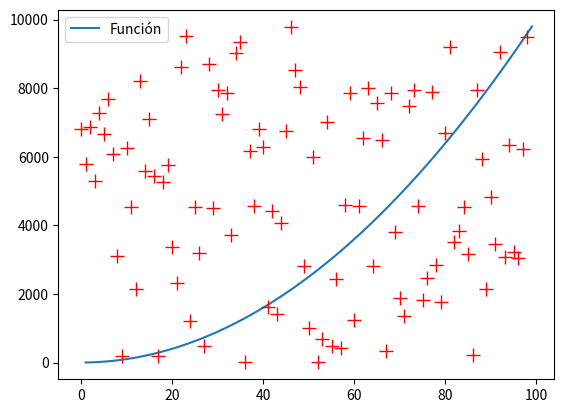

Reproduce this figure in Python.

"""
generar random entre a y b
pillar el punto maximo

ver que porcentaje de ese area esta debajo de la funcion.
disparar puntos aleatorios entre a y b y entre min y maximo

la proporcion de puntos que caigan por debajo de la función será la proporcion de debajo de la función
(y generda menor de f(x) )
"""
#https://es.stackoverflow.com/questions/139223/se-puede-pasar-una-funci%C3%B3n-como-par%C3%A1metro-en-python

import time 
import numpy as np
import sys
import matplotlib.pyplot as plt

def funcion (x):
    
    a = 1
    b = 0
    c = 0
    
    #x = np.arange(-10, 10, 0.1)
    return ((a * x) ** 2) + (b * x) + c
    #return x*2

def pintaFun(puntosX, puntosFx, combined): 
    # Plot the data
    print(puntosFx)
    plt.plot(puntosX,puntosFx,  label='Función') 
    plt.plot(combined, color='red',lw=0,marker='+',markersize=10)
    # Add a legend
    plt.legend()

    # Show the plot
    plt.show()

def integra_mc(fun, a, b, num_puntos=10000):
    
    """
    sizes = np.linspace(a,b, num_puntos) 
   
    for size in sizes: 
        puntosX = np.random.randint(a, b, int(size)) #np.random.uniform(1, 100, int(size)) 
    """ 
    
    #generar coordenadas X entre a y b
    #puntosX = np.random.randint(a,b,size=num_puntos)
    puntosX = np.arange(a, b, 1)
    print(puntosX)

    #crea las Y de f(x)
    puntosFx = fun(puntosX)

    print(puntosFx)
    #obtiene minimo y maximo de f(x)
    min = 0 #np.amin(puntosFx)
    max = np.amax(puntosFx)
    print("[INFO] Minimo: "+ str(min) + " / Maximo: "+str(max))
    """
    for size in sizes: 
        puntosY = np.random.randint(min, max, int(size)) #same
    """

    #generar Y entre min y max
    puntosY = np.random.randint(min,max,99)

    #devulve que puntos cumplen y<f(x)
    mask = (puntosY < puntosFx)
    # para pintar los superiores distintos sup = (puntosY => puntosFx)
    nPuntosDebajo =  np.sum(mask)
    print("Numero de puntos por debajo: "+str(nPuntosDebajo)) 
    
    #combina coordenadas x e i
    combined = np.vstack((puntosY, puntosX)).T

    #pinta puntos f(x)
    pintaFun(puntosX, puntosFx, puntosY)

    return 0


def main ():
    print("Start!")
    np.set_printoptions(threshold=sys.maxsize)
    #integra_mc(funcion,0, 30)
    #matriz = np.random.randint(0,2,3,4(1,1))
    integra_mc(funcion, 1, 100, 10000)
    
    print("End!")


main()
